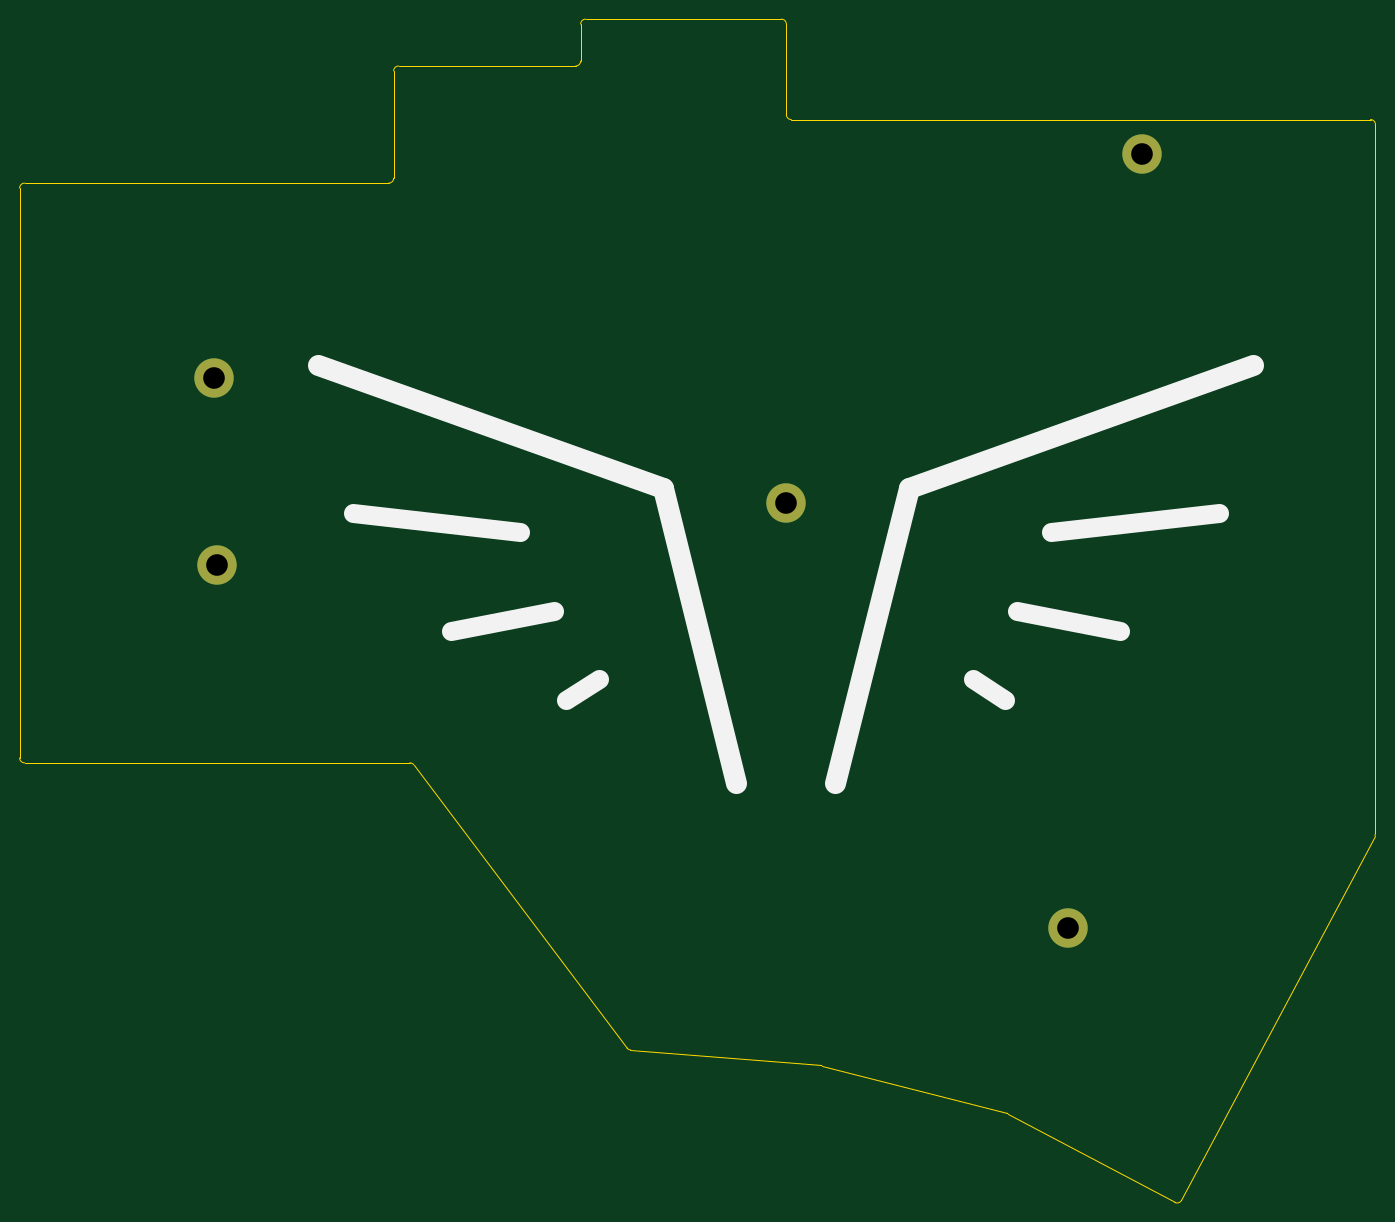
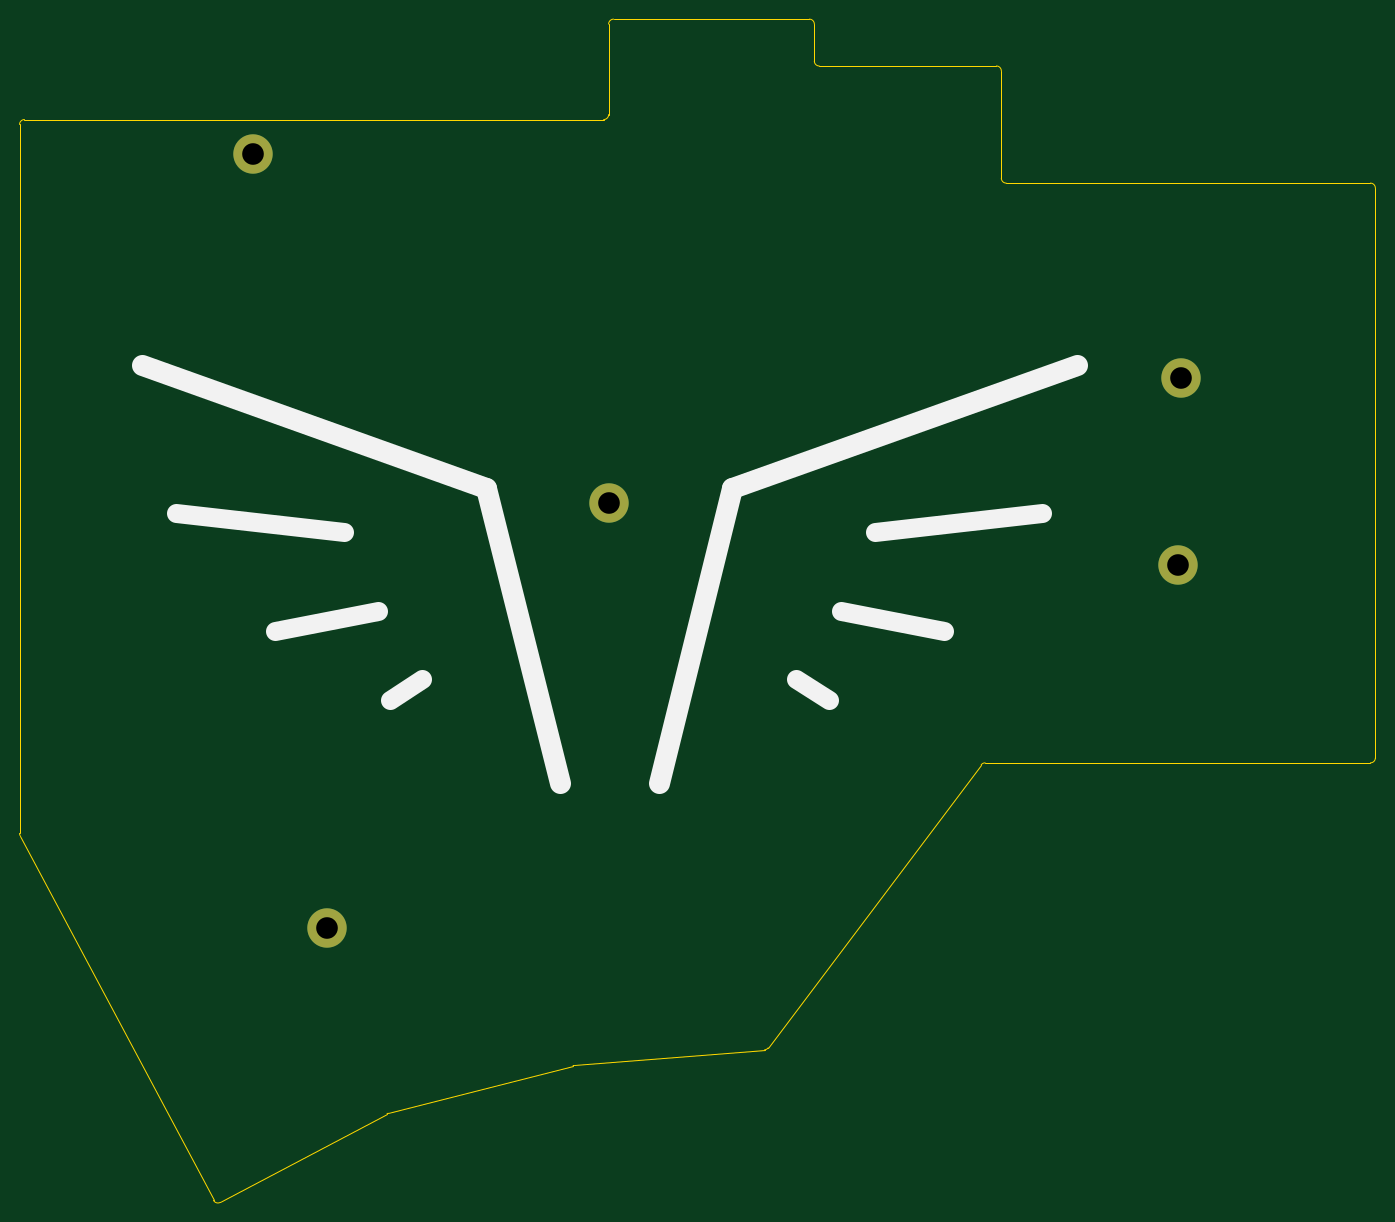
Circuit board: 11 layer files. Board 137.8 x 120.2 mm.
- bottom_copper: bottom_plate-B_Cu.gbr (792 bytes)
- bottom_mask: bottom_plate-B_Mask.gbr (685 bytes)
- paste: bottom_plate-B_Paste.gbr (457 bytes)
- bottom_silk: bottom_plate-B_Silkscreen.gbr (1048 bytes)
- outline: bottom_plate-Edge_Cuts.gbr (2409 bytes)
- top_copper: bottom_plate-F_Cu.gbr (792 bytes)
- top_mask: bottom_plate-F_Mask.gbr (685 bytes)
- paste: bottom_plate-F_Paste.gbr (457 bytes)
- top_silk: bottom_plate-F_Silkscreen.gbr (1048 bytes)
- drill: bottom_plate-NPTH.drl (270 bytes)
- drill: bottom_plate-PTH.drl (407 bytes)

=== bottom_copper: bottom_plate-B_Cu.gbr ===
%TF.GenerationSoftware,KiCad,Pcbnew,7.0.10*%
%TF.CreationDate,2024-02-08T11:08:36-05:00*%
%TF.ProjectId,bottom_plate,626f7474-6f6d-45f7-906c-6174652e6b69,rev?*%
%TF.SameCoordinates,Original*%
%TF.FileFunction,Copper,L2,Bot*%
%TF.FilePolarity,Positive*%
%FSLAX46Y46*%
G04 Gerber Fmt 4.6, Leading zero omitted, Abs format (unit mm)*
G04 Created by KiCad (PCBNEW 7.0.10) date 2024-02-08 11:08:36*
%MOMM*%
%LPD*%
G01*
G04 APERTURE LIST*
%TA.AperFunction,ComponentPad*%
%ADD10C,4.000000*%
%TD*%
G04 APERTURE END LIST*
D10*
%TO.P,,5*%
%TO.N,N/C*%
X147217000Y-87011000D03*
%TD*%
%TO.P,,5*%
%TO.N,N/C*%
X89067000Y-74386000D03*
%TD*%
%TO.P,,5*%
%TO.N,N/C*%
X183317000Y-51611000D03*
%TD*%
%TO.P,,5*%
%TO.N,N/C*%
X89367000Y-93386000D03*
%TD*%
%TO.P,,5*%
%TO.N,N/C*%
X175842000Y-130236000D03*
%TD*%
M02*

=== bottom_mask: bottom_plate-B_Mask.gbr ===
%TF.GenerationSoftware,KiCad,Pcbnew,7.0.10*%
%TF.CreationDate,2024-02-08T11:08:36-05:00*%
%TF.ProjectId,bottom_plate,626f7474-6f6d-45f7-906c-6174652e6b69,rev?*%
%TF.SameCoordinates,Original*%
%TF.FileFunction,Soldermask,Bot*%
%TF.FilePolarity,Negative*%
%FSLAX46Y46*%
G04 Gerber Fmt 4.6, Leading zero omitted, Abs format (unit mm)*
G04 Created by KiCad (PCBNEW 7.0.10) date 2024-02-08 11:08:36*
%MOMM*%
%LPD*%
G01*
G04 APERTURE LIST*
%ADD10C,4.000000*%
G04 APERTURE END LIST*
D10*
%TO.C,*%
X147217000Y-87011000D03*
%TD*%
%TO.C,*%
X89067000Y-74386000D03*
%TD*%
%TO.C,*%
X183317000Y-51611000D03*
%TD*%
%TO.C,*%
X89367000Y-93386000D03*
%TD*%
%TO.C,*%
X175842000Y-130236000D03*
%TD*%
M02*

=== paste: bottom_plate-B_Paste.gbr ===
%TF.GenerationSoftware,KiCad,Pcbnew,7.0.10*%
%TF.CreationDate,2024-02-08T11:08:36-05:00*%
%TF.ProjectId,bottom_plate,626f7474-6f6d-45f7-906c-6174652e6b69,rev?*%
%TF.SameCoordinates,Original*%
%TF.FileFunction,Paste,Bot*%
%TF.FilePolarity,Positive*%
%FSLAX46Y46*%
G04 Gerber Fmt 4.6, Leading zero omitted, Abs format (unit mm)*
G04 Created by KiCad (PCBNEW 7.0.10) date 2024-02-08 11:08:36*
%MOMM*%
%LPD*%
G01*
G04 APERTURE LIST*
G04 APERTURE END LIST*
M02*

=== bottom_silk: bottom_plate-B_Silkscreen.gbr ===
%TF.GenerationSoftware,KiCad,Pcbnew,7.0.10*%
%TF.CreationDate,2024-02-08T11:08:36-05:00*%
%TF.ProjectId,bottom_plate,626f7474-6f6d-45f7-906c-6174652e6b69,rev?*%
%TF.SameCoordinates,Original*%
%TF.FileFunction,Legend,Bot*%
%TF.FilePolarity,Positive*%
%FSLAX46Y46*%
G04 Gerber Fmt 4.6, Leading zero omitted, Abs format (unit mm)*
G04 Created by KiCad (PCBNEW 7.0.10) date 2024-02-08 11:08:36*
%MOMM*%
%LPD*%
G01*
G04 APERTURE LIST*
%ADD10C,1.939999*%
%ADD11C,2.119999*%
G04 APERTURE END LIST*
D10*
%TO.C,REF\u002A\u002A*%
X174150000Y-90016000D02*
X191150000Y-88016000D01*
X170650000Y-98016000D02*
X181150000Y-100016000D01*
X166150000Y-104915998D02*
X169450001Y-107016000D01*
D11*
X159650000Y-85516000D02*
X194650000Y-73016000D01*
X152150000Y-115516000D02*
X159650000Y-85516000D01*
X142150000Y-115516000D02*
X134650000Y-85516000D01*
X134650000Y-85516000D02*
X99650000Y-73016000D01*
D10*
X128150000Y-104915998D02*
X124850005Y-107016000D01*
X123650000Y-98016000D02*
X113150000Y-100016000D01*
X120150000Y-90016000D02*
X103150000Y-88016000D01*
%TD*%
M02*

=== outline: bottom_plate-Edge_Cuts.gbr ===
%TF.GenerationSoftware,KiCad,Pcbnew,7.0.10*%
%TF.CreationDate,2024-02-08T11:08:36-05:00*%
%TF.ProjectId,bottom_plate,626f7474-6f6d-45f7-906c-6174652e6b69,rev?*%
%TF.SameCoordinates,Original*%
%TF.FileFunction,Profile,NP*%
%FSLAX46Y46*%
G04 Gerber Fmt 4.6, Leading zero omitted, Abs format (unit mm)*
G04 Created by KiCad (PCBNEW 7.0.10) date 2024-02-08 11:08:36*
%MOMM*%
%LPD*%
G01*
G04 APERTURE LIST*
%TA.AperFunction,Profile*%
%ADD10C,0.150000*%
%TD*%
G04 APERTURE END LIST*
D10*
X147730000Y-48087000D02*
X206580000Y-48087000D01*
X126330000Y-42147000D02*
X126330000Y-38387000D01*
X106830000Y-54547000D02*
G75*
G03*
X107330000Y-54047000I0J500000D01*
G01*
X107830000Y-42647000D02*
X125830000Y-42647000D01*
X69330000Y-112947000D02*
X69330000Y-55047000D01*
X107330000Y-54047000D02*
X107330000Y-43147000D01*
X169743491Y-149092940D02*
G75*
G03*
X169633554Y-149050247I-234891J-441960D01*
G01*
X125830000Y-42647000D02*
G75*
G03*
X126330000Y-42147000I0J500000D01*
G01*
X147230000Y-38387000D02*
X147230000Y-47587000D01*
X69830000Y-54547000D02*
X106830000Y-54547000D01*
X207080000Y-48587000D02*
G75*
G03*
X206580000Y-48087000I-500000J0D01*
G01*
X207080000Y-48587000D02*
X207080000Y-120612628D01*
X186696142Y-158106832D02*
X169743488Y-149092946D01*
X126830000Y-37887000D02*
G75*
G03*
X126330000Y-38387000I0J-500000D01*
G01*
X147230000Y-38387000D02*
G75*
G03*
X146730000Y-37887000I-500000J0D01*
G01*
X150756702Y-144192003D02*
X131382701Y-142604785D01*
X126830000Y-37887000D02*
X146730000Y-37887000D01*
X147230000Y-47587000D02*
G75*
G03*
X147730000Y-48087000I500000J0D01*
G01*
X69330000Y-112947000D02*
G75*
G03*
X69830000Y-113447000I500000J0D01*
G01*
X131024016Y-142407107D02*
G75*
G03*
X131382702Y-142604785I399484J300607D01*
G01*
X108980510Y-113447000D02*
X69830000Y-113447000D01*
X131024017Y-142407107D02*
X109380020Y-113646348D01*
X109380014Y-113646353D02*
G75*
G03*
X108980510Y-113447000I-399514J-300647D01*
G01*
X207021719Y-120846872D02*
G75*
G03*
X207079999Y-120612627I-441719J234272D01*
G01*
X107830000Y-42647000D02*
G75*
G03*
X107330000Y-43147000I0J-500000D01*
G01*
X186696148Y-158106821D02*
G75*
G03*
X187372609Y-157899609I234752J441421D01*
G01*
X207021731Y-120846878D02*
X187372609Y-157899609D01*
X169633554Y-149050245D02*
X150840678Y-144206160D01*
X150840678Y-144206161D02*
G75*
G03*
X150756702Y-144192005I-124678J-483439D01*
G01*
X69830000Y-54547000D02*
G75*
G03*
X69330000Y-55047000I0J-500000D01*
G01*
M02*

=== top_copper: bottom_plate-F_Cu.gbr ===
%TF.GenerationSoftware,KiCad,Pcbnew,7.0.10*%
%TF.CreationDate,2024-02-08T11:08:36-05:00*%
%TF.ProjectId,bottom_plate,626f7474-6f6d-45f7-906c-6174652e6b69,rev?*%
%TF.SameCoordinates,Original*%
%TF.FileFunction,Copper,L1,Top*%
%TF.FilePolarity,Positive*%
%FSLAX46Y46*%
G04 Gerber Fmt 4.6, Leading zero omitted, Abs format (unit mm)*
G04 Created by KiCad (PCBNEW 7.0.10) date 2024-02-08 11:08:36*
%MOMM*%
%LPD*%
G01*
G04 APERTURE LIST*
%TA.AperFunction,ComponentPad*%
%ADD10C,4.000000*%
%TD*%
G04 APERTURE END LIST*
D10*
%TO.P,,5*%
%TO.N,N/C*%
X147217000Y-87011000D03*
%TD*%
%TO.P,,5*%
%TO.N,N/C*%
X89067000Y-74386000D03*
%TD*%
%TO.P,,5*%
%TO.N,N/C*%
X183317000Y-51611000D03*
%TD*%
%TO.P,,5*%
%TO.N,N/C*%
X89367000Y-93386000D03*
%TD*%
%TO.P,,5*%
%TO.N,N/C*%
X175842000Y-130236000D03*
%TD*%
M02*

=== top_mask: bottom_plate-F_Mask.gbr ===
%TF.GenerationSoftware,KiCad,Pcbnew,7.0.10*%
%TF.CreationDate,2024-02-08T11:08:36-05:00*%
%TF.ProjectId,bottom_plate,626f7474-6f6d-45f7-906c-6174652e6b69,rev?*%
%TF.SameCoordinates,Original*%
%TF.FileFunction,Soldermask,Top*%
%TF.FilePolarity,Negative*%
%FSLAX46Y46*%
G04 Gerber Fmt 4.6, Leading zero omitted, Abs format (unit mm)*
G04 Created by KiCad (PCBNEW 7.0.10) date 2024-02-08 11:08:36*
%MOMM*%
%LPD*%
G01*
G04 APERTURE LIST*
%ADD10C,4.000000*%
G04 APERTURE END LIST*
D10*
%TO.C,*%
X147217000Y-87011000D03*
%TD*%
%TO.C,*%
X89067000Y-74386000D03*
%TD*%
%TO.C,*%
X183317000Y-51611000D03*
%TD*%
%TO.C,*%
X89367000Y-93386000D03*
%TD*%
%TO.C,*%
X175842000Y-130236000D03*
%TD*%
M02*

=== paste: bottom_plate-F_Paste.gbr ===
%TF.GenerationSoftware,KiCad,Pcbnew,7.0.10*%
%TF.CreationDate,2024-02-08T11:08:36-05:00*%
%TF.ProjectId,bottom_plate,626f7474-6f6d-45f7-906c-6174652e6b69,rev?*%
%TF.SameCoordinates,Original*%
%TF.FileFunction,Paste,Top*%
%TF.FilePolarity,Positive*%
%FSLAX46Y46*%
G04 Gerber Fmt 4.6, Leading zero omitted, Abs format (unit mm)*
G04 Created by KiCad (PCBNEW 7.0.10) date 2024-02-08 11:08:36*
%MOMM*%
%LPD*%
G01*
G04 APERTURE LIST*
G04 APERTURE END LIST*
M02*

=== top_silk: bottom_plate-F_Silkscreen.gbr ===
%TF.GenerationSoftware,KiCad,Pcbnew,7.0.10*%
%TF.CreationDate,2024-02-08T11:08:36-05:00*%
%TF.ProjectId,bottom_plate,626f7474-6f6d-45f7-906c-6174652e6b69,rev?*%
%TF.SameCoordinates,Original*%
%TF.FileFunction,Legend,Top*%
%TF.FilePolarity,Positive*%
%FSLAX46Y46*%
G04 Gerber Fmt 4.6, Leading zero omitted, Abs format (unit mm)*
G04 Created by KiCad (PCBNEW 7.0.10) date 2024-02-08 11:08:36*
%MOMM*%
%LPD*%
G01*
G04 APERTURE LIST*
%ADD10C,1.939999*%
%ADD11C,2.119999*%
G04 APERTURE END LIST*
D10*
%TO.C,REF\u002A\u002A*%
X120150000Y-90016000D02*
X103150000Y-88016000D01*
X123650000Y-98016000D02*
X113150000Y-100016000D01*
X128150000Y-104915998D02*
X124849999Y-107016000D01*
D11*
X134650000Y-85516000D02*
X99650000Y-73016000D01*
X142150000Y-115516000D02*
X134650000Y-85516000D01*
X152150000Y-115516000D02*
X159650000Y-85516000D01*
X159650000Y-85516000D02*
X194650000Y-73016000D01*
D10*
X166150000Y-104915998D02*
X169449995Y-107016000D01*
X170650000Y-98016000D02*
X181150000Y-100016000D01*
X174150000Y-90016000D02*
X191150000Y-88016000D01*
%TD*%
M02*

=== drill: bottom_plate-NPTH.drl ===
M48
; DRILL file {KiCad 7.0.10} date Thu 08 Feb 2024 11:08:34 AM
; FORMAT={-:-/ absolute / inch / decimal}
; #@! TF.CreationDate,2024-02-08T11:08:34-05:00
; #@! TF.GenerationSoftware,Kicad,Pcbnew,7.0.10
; #@! TF.FileFunction,NonPlated,1,2,NPTH
FMAT,2
INCH
%
G90
G05
M30

=== drill: bottom_plate-PTH.drl ===
M48
; DRILL file {KiCad 7.0.10} date Thu 08 Feb 2024 11:08:34 AM
; FORMAT={-:-/ absolute / inch / decimal}
; #@! TF.CreationDate,2024-02-08T11:08:34-05:00
; #@! TF.GenerationSoftware,Kicad,Pcbnew,7.0.10
; #@! TF.FileFunction,Plated,1,2,PTH
FMAT,2
INCH
; #@! TA.AperFunction,Plated,PTH,ComponentDrill
T1C0.0866
%
G90
G05
T1
X3.5066Y-2.9286
X3.5184Y-3.6766
X5.7959Y-3.4256
X6.9229Y-5.1274
X7.2172Y-2.0319
M30

